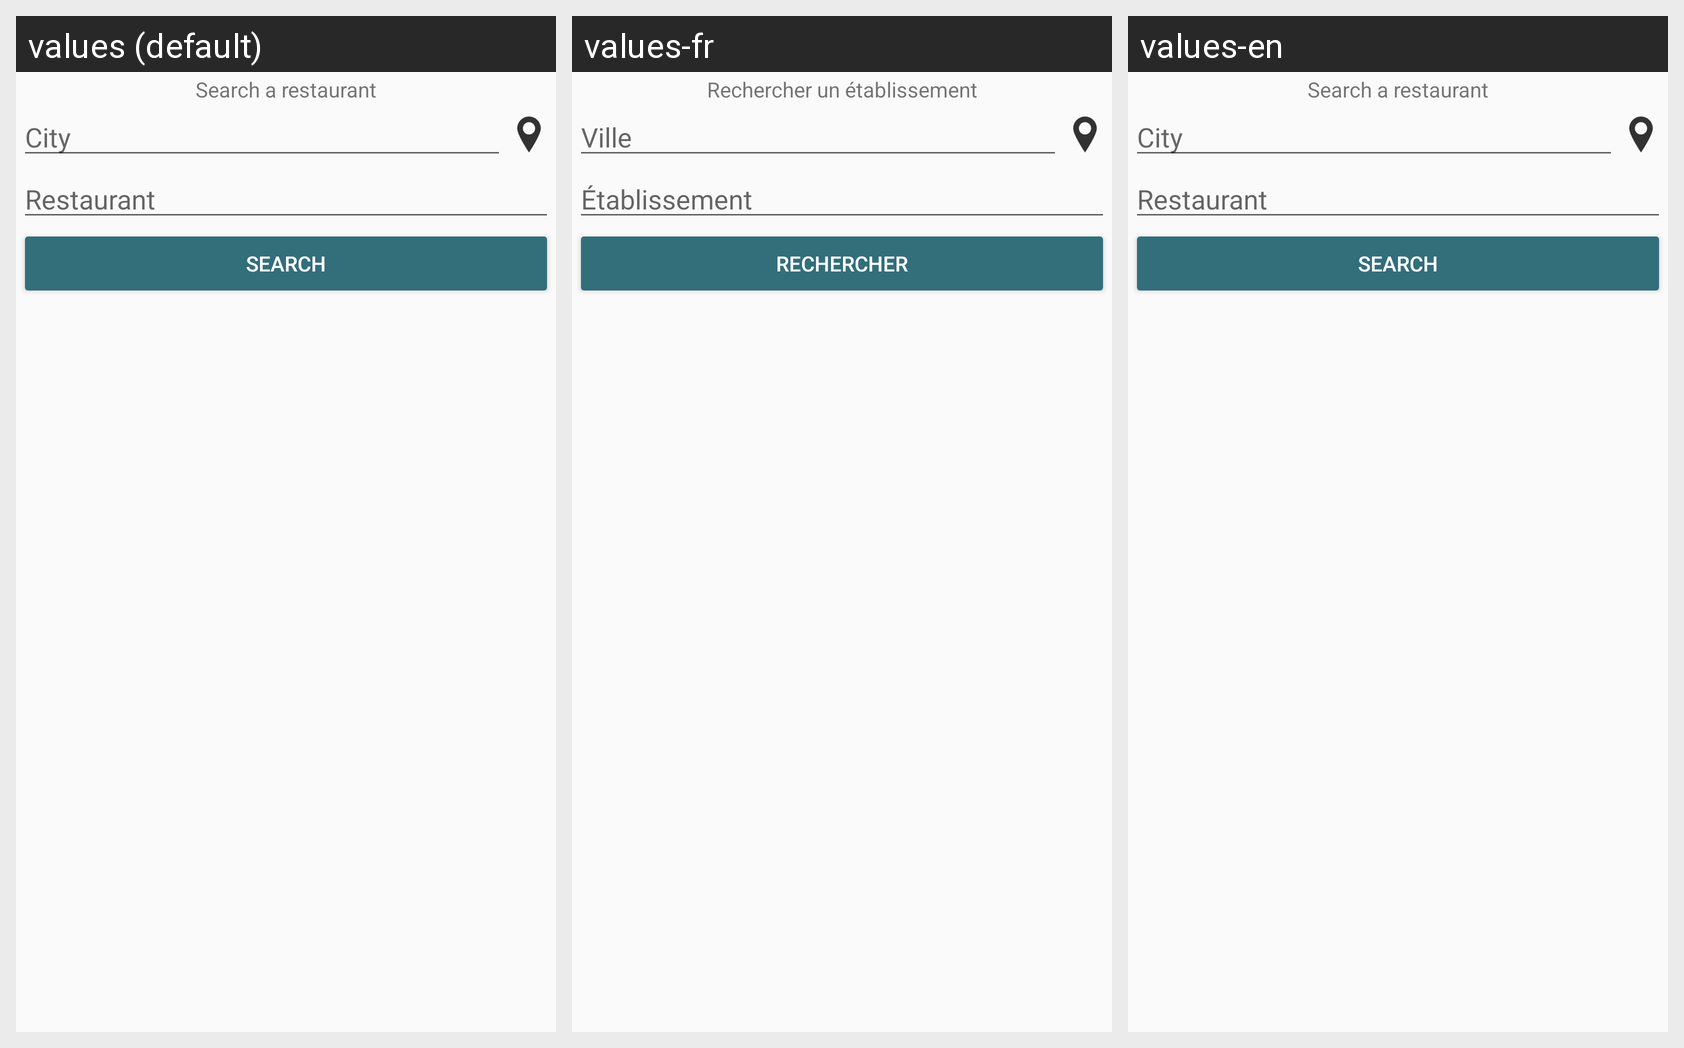

This grid shows one Android layout under several languages. Give, for every string resource on the screen, its name, the default text and each shown locale's text.
Android screen res/layout/activity_drawer.xml rendered under 3 locales, left to right: values (default), values-fr, values-en. Device: Nexus 5 (rendered at 1080×1920; each locale shown at half size, 540×960, under a caption strip naming it); theme customTheme.
Strings drawn on this screen, with the default value and each locale's value (text and hints the layout hard-codes, and strings that could not be matched under every locale, appear in the picture but are not listed):

txtSearchEtab
  values: Search a restaurant
  values-fr: Rechercher un établissement
  values-en: Search a restaurant  [not translated; the default value is used]

edtVille
  values: City
  values-fr: Ville
  values-en: City  [not translated; the default value is used]

edtEtablissement
  values: Restaurant
  values-fr: Établissement
  values-en: Restaurant  [not translated; the default value is used]

btnSearch
  values: Search
  values-fr: Rechercher
  values-en: Search  [not translated; the default value is used]
